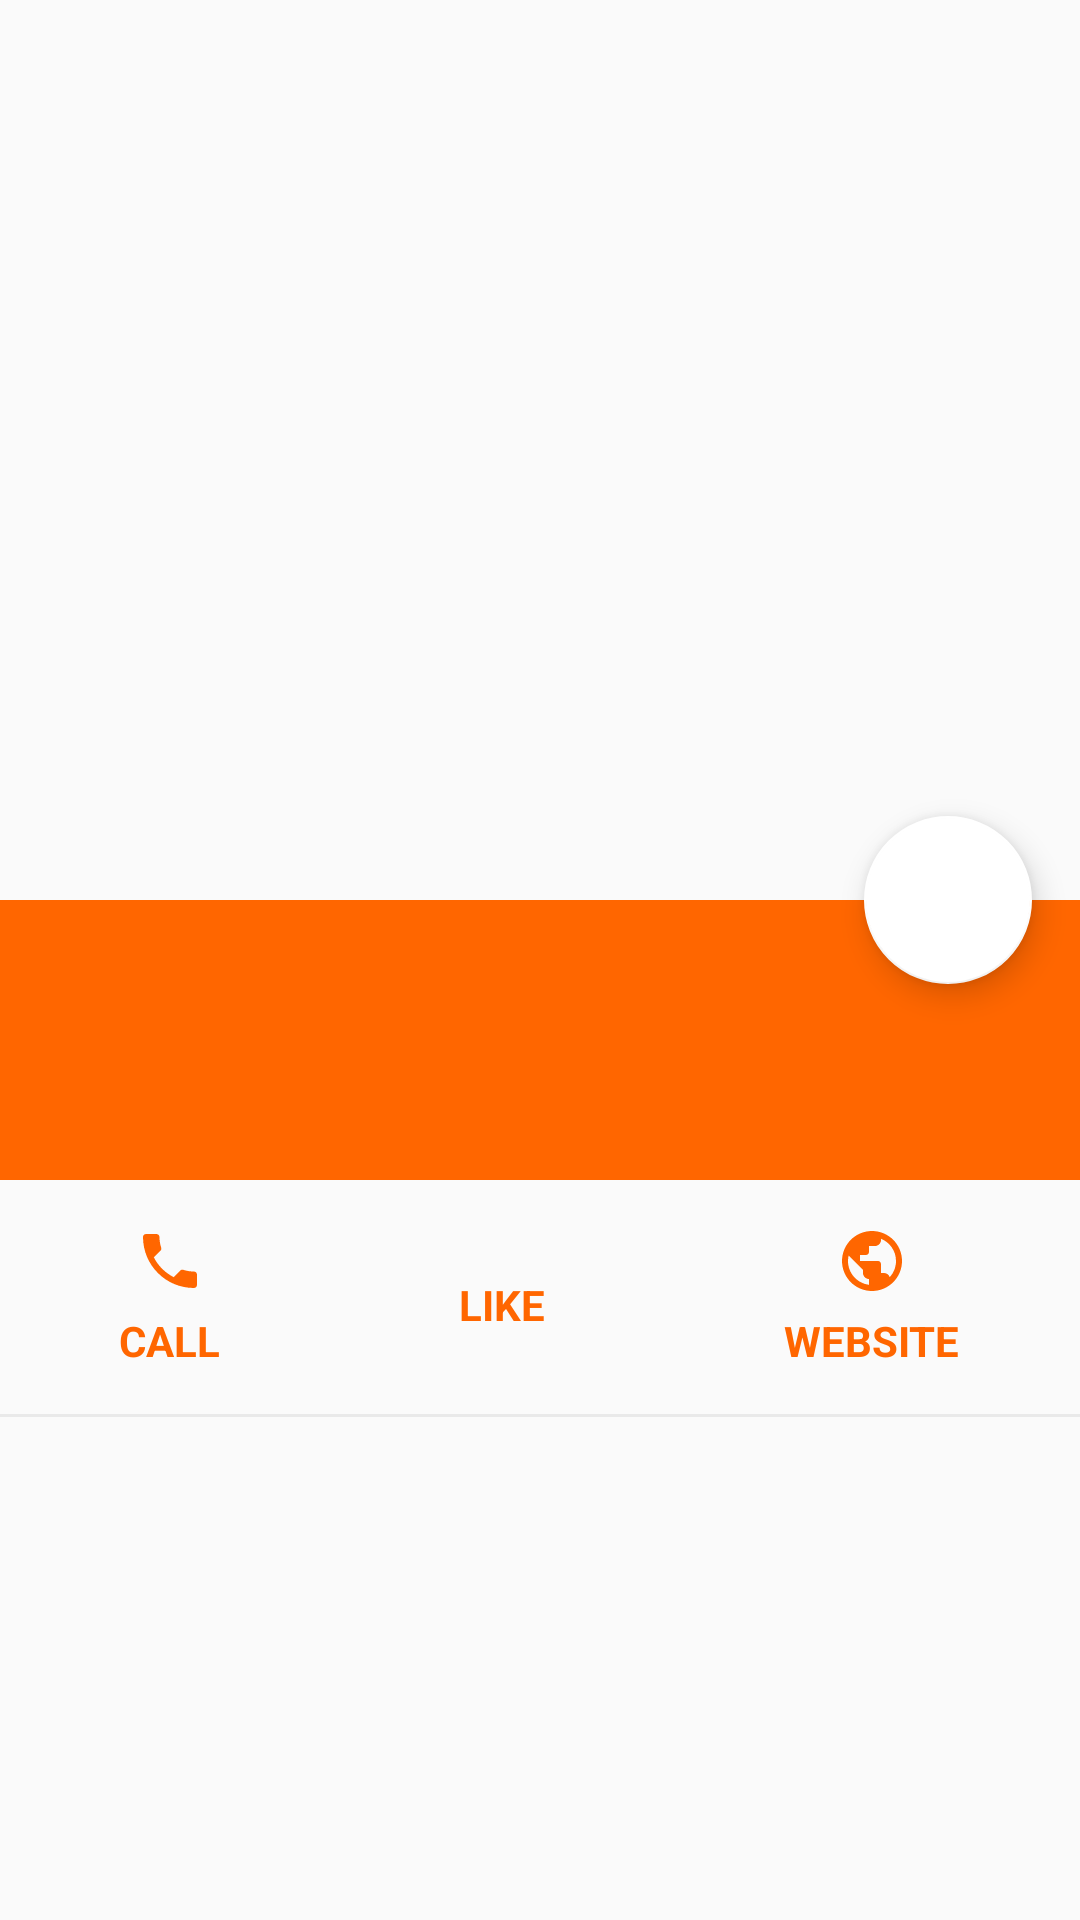

Layout XML and referenced resources for this Android screen:
<!-- AndroidManifest.xml: application theme AppTheme -->
<!-- res/layout/fragment_basic.xml -->
<?xml version="1.0" encoding="utf-8"?>
<android.support.design.widget.CoordinatorLayout
    xmlns:android="http://schemas.android.com/apk/res/android"
    xmlns:app="http://schemas.android.com/apk/res-auto"
    xmlns:tools="http://schemas.android.com/tools"
    android:layout_width="match_parent"
    android:layout_height="match_parent"
    tools:context=".Controller.Activities.DetailRestaurantActivity"
    android:id="@+id/basic_fragment_coordinator_layout">

    <LinearLayout
        android:layout_width="match_parent"
        android:layout_height="match_parent"
        android:orientation="vertical">

        <ImageView
            android:id="@+id/basic_fragment_img_restaurant"
            android:layout_width="match_parent"
            android:layout_height="300dp"
            android:scaleType="centerCrop" />

        <LinearLayout
            android:layout_width="match_parent"
            android:layout_height="wrap_content"
            android:background="@color/colorPrimary"
            android:orientation="vertical"
            android:padding="15dp"
            android:id="@+id/basic_fragment_container">

            <LinearLayout
                android:layout_width="match_parent"
                android:layout_height="wrap_content"
                android:layout_marginBottom="10dp"
                android:orientation="horizontal">

                <TextView
                    android:id="@+id/basic_fragment_name_restaurant"
                    android:layout_width="wrap_content"
                    android:layout_height="wrap_content"
                    android:textColor="@android:color/white"
                    android:textSize="18sp" />

            </LinearLayout>

            <LinearLayout
                android:layout_width="match_parent"
                android:layout_height="wrap_content"
                android:layout_marginBottom="10dp"
                android:orientation="horizontal">

                <TextView
                    android:id="@+id/basic_fragment_address_restaurant"
                    android:layout_width="wrap_content"
                    android:layout_height="wrap_content"
                    android:alpha="0.8"
                    android:textColor="@android:color/white" />

            </LinearLayout>

        </LinearLayout>

        <LinearLayout
            android:layout_width="match_parent"
            android:layout_height="wrap_content"
            android:orientation="horizontal"
            android:paddingBottom="15dp"
            android:paddingTop="15dp">

            <LinearLayout
                android:layout_width="wrap_content"
                android:layout_height="match_parent"
                android:layout_weight="1"
                android:gravity="center"
                android:orientation="vertical">

                <ImageButton
                    android:layout_width="wrap_content"
                    android:layout_height="wrap_content"
                    android:layout_marginBottom="5dp"
                    android:background="@null"
                    android:src="@drawable/ic_phone_orange_24dp"
                    android:id="@+id/basic_fragment_call_btn"/>

                <TextView
                    android:layout_width="wrap_content"
                    android:layout_height="wrap_content"
                    android:text="CALL"
                    android:textColor="@color/colorPrimary"
                    android:textStyle="bold" />

            </LinearLayout>

            <LinearLayout
                android:layout_width="wrap_content"
                android:layout_height="match_parent"
                android:layout_weight="1"
                android:gravity="center"
                android:orientation="vertical">

                <ImageButton
                    android:layout_width="wrap_content"
                    android:layout_height="wrap_content"
                    android:layout_marginBottom="5dp"
                    android:background="@null"
                    android:src="@drawable/ic_star_orange_24dp"
                    android:id="@+id/basic_fragment_like_btn"/>

                <TextView
                    android:layout_width="wrap_content"
                    android:layout_height="wrap_content"
                    android:text="LIKE"
                    android:textColor="@color/colorPrimary"
                    android:textStyle="bold"
                    android:id="@+id/basic_fragment_like_txt"/>

            </LinearLayout>

            <LinearLayout
                android:layout_width="wrap_content"
                android:layout_height="match_parent"
                android:layout_weight="1"
                android:gravity="center"
                android:orientation="vertical">

                <ImageButton
                    android:layout_width="wrap_content"
                    android:layout_height="wrap_content"
                    android:layout_marginBottom="5dp"
                    android:background="@null"
                    android:src="@drawable/ic_web_orange_24dp"
                    android:id="@+id/basic_fragment_website_btn"/>

                <TextView
                    android:layout_width="wrap_content"
                    android:layout_height="wrap_content"
                    android:text="WEBSITE"
                    android:textColor="@color/colorPrimary"
                    android:textStyle="bold" />

            </LinearLayout>

        </LinearLayout>

        <View
            android:layout_width="match_parent"
            android:layout_height="1dp"
            android:alpha="0.2"
            android:background="@android:color/darker_gray" />

    </LinearLayout>

    <android.support.design.widget.FloatingActionButton
        android:id="@+id/basic_fragment_fab"
        android:layout_width="match_parent"
        android:layout_height="wrap_content"
        android:clickable="true"
        android:focusable="true"
        android:layout_marginEnd="16dp"
        app:layout_anchor="@id/basic_fragment_container"
        app:layout_anchorGravity="right"/>

</android.support.design.widget.CoordinatorLayout>
<!-- resources referenced by this layout -->
<resources>
  <color name="colorPrimary">#ff6600</color>
  <!-- drawable ic_phone_orange_24dp (drawable) -->
  <vector android:height="24dp" android:tint="#FF6600"
      android:viewportHeight="24.0" android:viewportWidth="24.0"
      android:width="24dp" xmlns:android="http://schemas.android.com/apk/res/android">
      <path android:fillColor="#FF000000" android:pathData="M6.62,10.79c1.44,2.83 3.76,5.14 6.59,6.59l2.2,-2.2c0.27,-0.27 0.67,-0.36 1.02,-0.24 1.12,0.37 2.33,0.57 3.57,0.57 0.55,0 1,0.45 1,1V20c0,0.55 -0.45,1 -1,1 -9.39,0 -17,-7.61 -17,-17 0,-0.55 0.45,-1 1,-1h3.5c0.55,0 1,0.45 1,1 0,1.25 0.2,2.45 0.57,3.57 0.11,0.35 0.03,0.74 -0.25,1.02l-2.2,2.2z"/>
  </vector>
  <!-- drawable ic_web_orange_24dp (drawable) -->
  <vector android:height="24dp" android:tint="#FF6600"
      android:viewportHeight="24.0" android:viewportWidth="24.0"
      android:width="24dp" xmlns:android="http://schemas.android.com/apk/res/android">
      <path android:fillColor="#FF000000" android:pathData="M12,2C6.48,2 2,6.48 2,12s4.48,10 10,10 10,-4.48 10,-10S17.52,2 12,2zM11,19.93c-3.95,-0.49 -7,-3.85 -7,-7.93 0,-0.62 0.08,-1.21 0.21,-1.79L9,15v1c0,1.1 0.9,2 2,2v1.93zM17.9,17.39c-0.26,-0.81 -1,-1.39 -1.9,-1.39h-1v-3c0,-0.55 -0.45,-1 -1,-1L8,12v-2h2c0.55,0 1,-0.45 1,-1L11,7h2c1.1,0 2,-0.9 2,-2v-0.41c2.93,1.19 5,4.06 5,7.41 0,2.08 -0.8,3.97 -2.1,5.39z"/>
  </vector>
  <style name="AppTheme" parent="Theme.AppCompat.Light.NoActionBar">
          
          <item name="colorPrimary">@color/colorPrimary</item>
          <item name="colorPrimaryDark">@color/colorPrimaryDark</item>
          <item name="colorAccent">@color/colorAccent</item>
      </style>
  <color name="colorPrimaryDark">#ff3300</color>
  <color name="colorAccent">#FFFFFF</color>
</resources>
